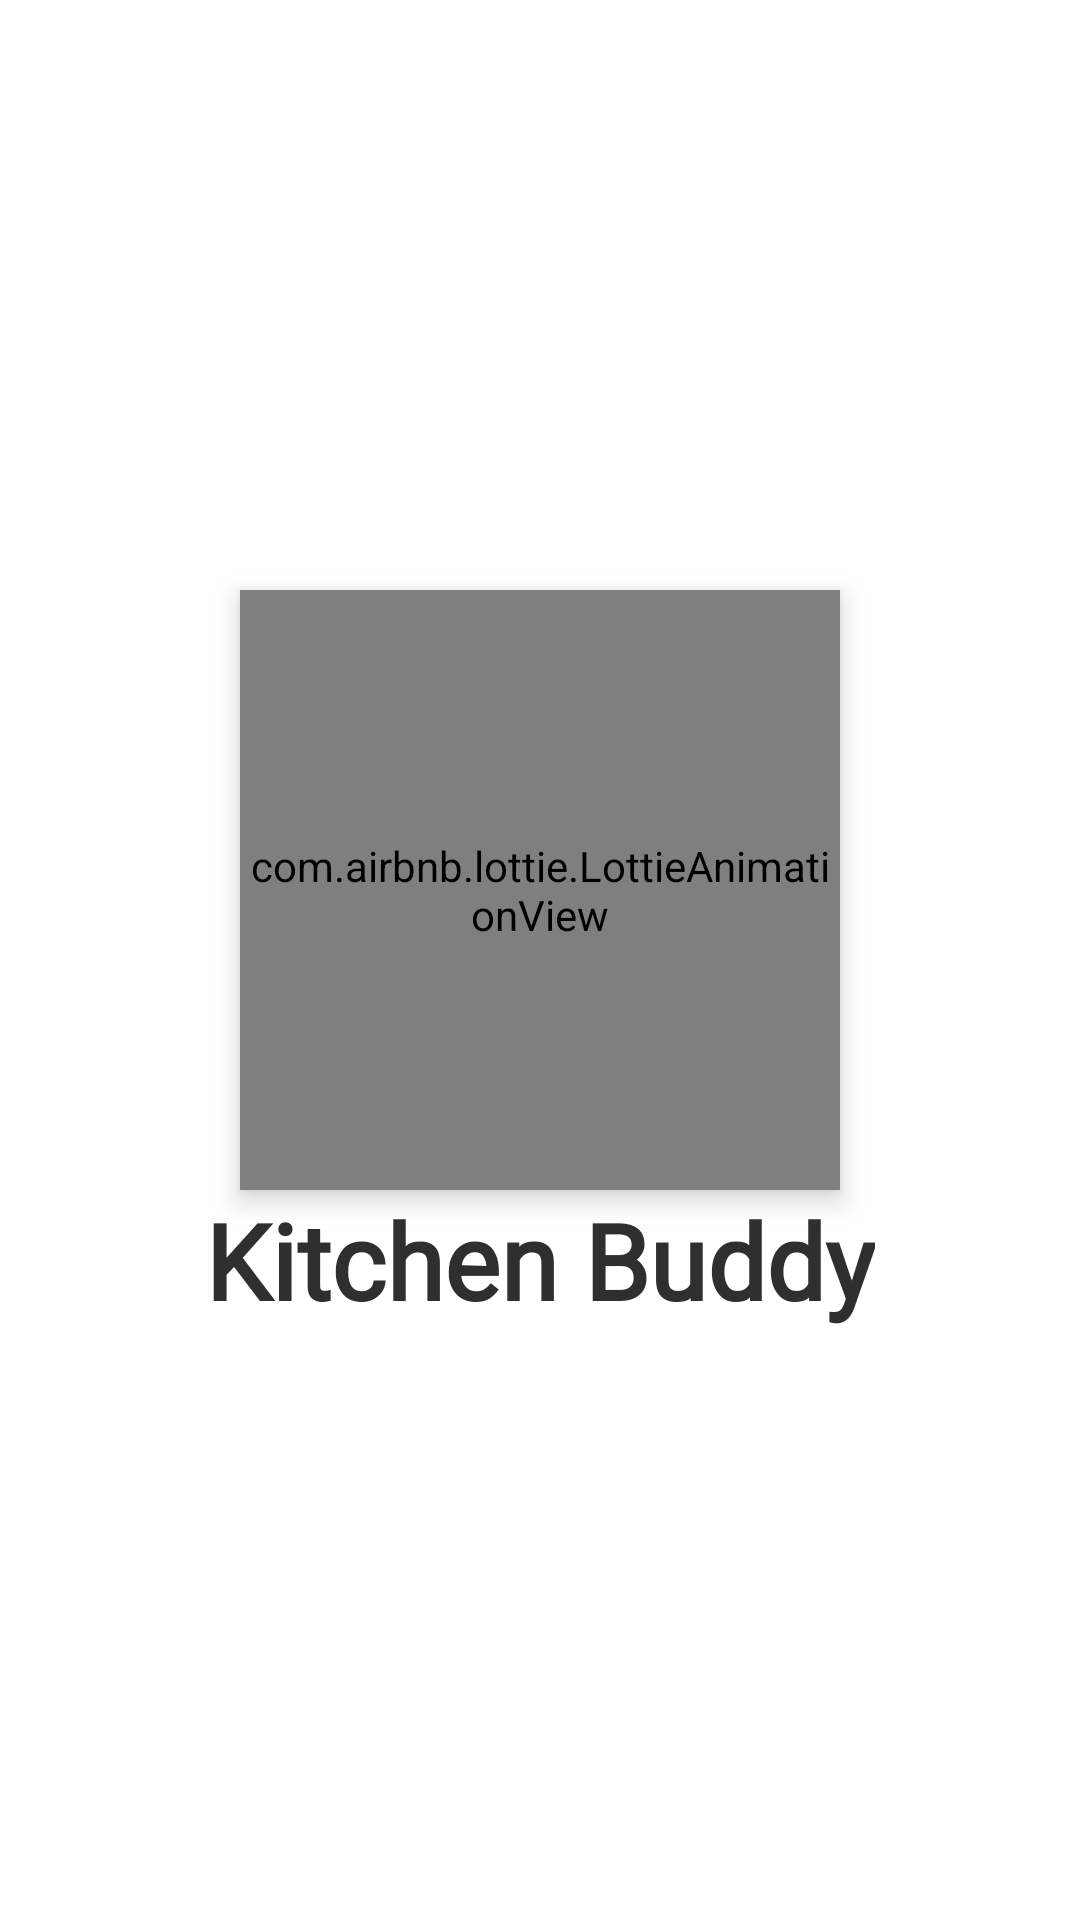

Reconstruct the res/layout file that produces this screen, plus the resources it refers to.
<!-- AndroidManifest.xml: application theme Theme.FoodPlanner -->
<!-- res/layout/activity_splash.xml -->
<?xml version="1.0" encoding="utf-8"?>
<LinearLayout xmlns:android="http://schemas.android.com/apk/res/android"
    xmlns:app="http://schemas.android.com/apk/res-auto"
    xmlns:tools="http://schemas.android.com/tools"
    android:id="@+id/main"
    android:layout_width="match_parent"
    android:layout_height="match_parent"
    android:orientation="vertical"
    android:gravity="center"
    android:background="@color/white"
    tools:context=".view.SplashActivity">

    <com.airbnb.lottie.LottieAnimationView
        android:id="@+id/imageView"
        android:layout_width="200dp"
        android:layout_height="200dp"
        app:lottie_autoPlay="true"
        android:elevation="5dp"
        app:lottie_rawRes="@raw/logo"
        android:layout_gravity="center_horizontal" />

    <TextView
        android:id="@+id/textView"
        android:layout_width="wrap_content"
        android:layout_height="wrap_content"
        android:layout_gravity="center_horizontal"
        style="@style/textAppName"

        android:text="@string/kitchen_buddy" />
</LinearLayout>
<!-- resources referenced by this layout -->
<resources>
  <color name="white">#FFFFFFFF</color>
  <string name="kitchen_buddy">Kitchen Buddy</string>
  <style name="textAppName">
          <item name="android:textColor">@color/black</item>
          <item name="android:textSize">35sp</item>
          <item name="android:textStyle">bold</item>
          <item name="android:fontFamily">@font/barlington</item>
      </style>
  <style name="Theme.FoodPlanner" parent="Base.Theme.FoodPlanner" />
  <color name="black">#2F2F2F</color>
  <style name="Base.Theme.FoodPlanner" parent="Theme.Material3.Light.NoActionBar">
          
          
          <item name="colorPrimary">@color/blue</item>
          <item name="colorPrimaryVariant">@color/my_light_primary_variant</item>
          <item name="colorSecondary">@color/blue</item>
          <item name="fontFamily">@font/interome</item>
          <item name="actionBarStyle">@style/MyActionBar</item>
      </style>
  <color name="blue">#2B678C</color>
  <color name="my_light_primary_variant">#2B678C</color>
  <style name="MyActionBar" parent="Widget.AppCompat.ActionBar">
          <item name="titleTextStyle">@style/MyActionBarTitleText</item>
      </style>
  <style name="MyActionBarTitleText" parent="TextAppearance.AppCompat.Widget.ActionBar.Title">
          <item name="android:textColor">@color/black</item>
          <item name="android:textSize">20sp</item>
          <item name="android:textStyle">bold</item>
          <item name="android:fontFamily">@font/barlington</item>
      </style>
</resources>
